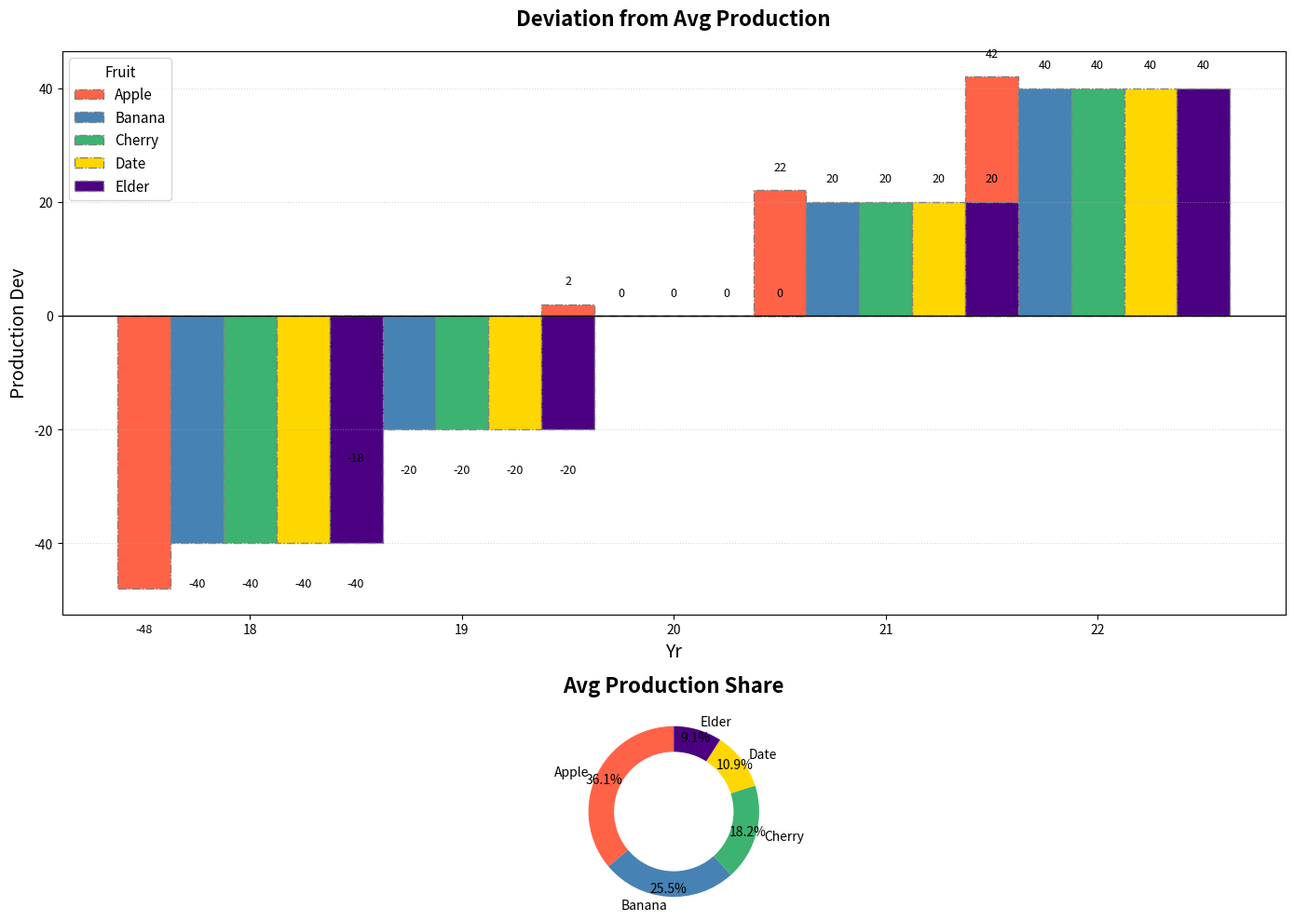

Source code (Python):
import matplotlib.pyplot as plt
import numpy as np

fruits = ["Apple", "Banana", "Cherry", "Date", "Elder"]
years = ["18", "19", "20", "21", "22"]

fruit_production = np.array([
    [150, 180, 200, 220, 240],
    [100, 120, 140, 160, 180],
    [60, 80, 100, 120, 140],
    [20, 40, 60, 80, 100],
    [10, 30, 50, 70, 90]
])

deviations = fruit_production - fruit_production.mean(axis=1, keepdims=True)

bar_width = 0.25
x = np.arange(len(years))

fig, axs = plt.subplots(nrows=2, ncols=1, figsize=(14, 10), gridspec_kw={'height_ratios': [3, 1]})
new_colors = ['#FF6347', '#4682B4', '#3CB371', '#FFD700', '#4B0082']

# First subplot: Diverging Bar Chart for deviations in fruit production
for i, fruit in enumerate(fruits):
    axs[0].bar(x + i * bar_width, deviations[i], width=bar_width, label=fruit, color=new_colors[i], edgecolor='grey', linestyle='-.')

axs[0].set_title('Deviation from Avg Production', fontsize=16, fontweight='bold', pad=20)
axs[0].set_xlabel('Yr', fontsize=14)
axs[0].set_ylabel('Production Dev', fontsize=14)
axs[0].set_xticks(x + bar_width * 2)
axs[0].set_xticklabels(years)
axs[0].axhline(0, color='black', linewidth=1)
axs[0].legend(title='Fruit', fontsize=11, title_fontsize='11', loc='best')
axs[0].grid(axis='y', linestyle=':', alpha=0.5)

for i in range(len(fruits)):
    for j in range(len(years)):
        axs[0].text(x[j] + i * bar_width, deviations[i, j] + (3 if deviations[i, j] >= 0 else -6), f'{deviations[i, j]:.0f}', ha='center', va='bottom' if deviations[i, j] >= 0 else 'top', fontsize=9)

average_production = np.mean(fruit_production, axis=1)
axs[1].pie(average_production, labels=fruits, colors=new_colors, autopct='%.1f%%', startangle=90, pctdistance=0.9)
axs[1].set_title('Avg Production Share', fontsize=16, fontweight='bold', pad=20)

centre_circle = plt.Circle((0,0),0.70,fc='white')
fig.gca().add_artist(centre_circle)
axs[1].axis('equal')

plt.tight_layout()
plt.show()
